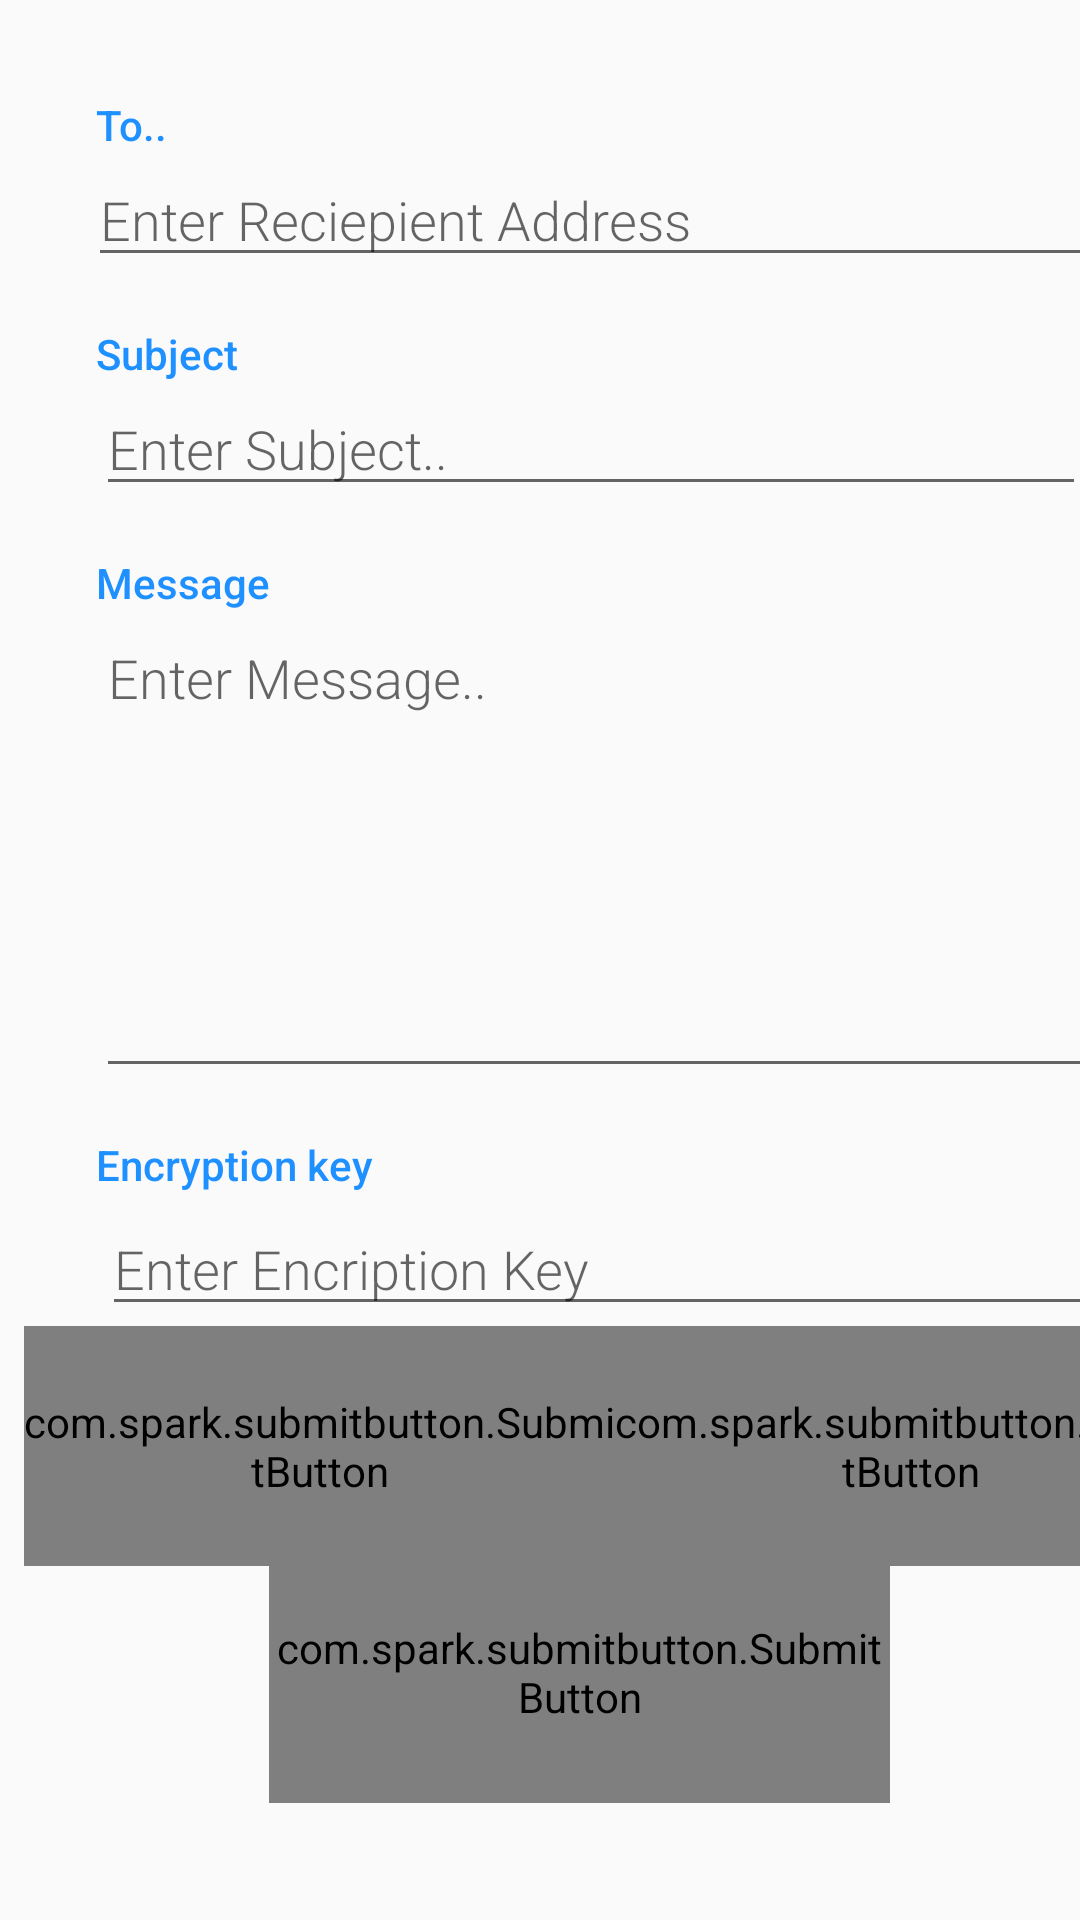

The Android layout XML behind this screen, and the referenced resources:
<!-- AndroidManifest.xml: application theme AppTheme -->
<!-- res/layout/activity_sending_mail.xml -->
<?xml version="1.0" encoding="utf-8"?>
<android.support.constraint.ConstraintLayout xmlns:android="http://schemas.android.com/apk/res/android"
    xmlns:app="http://schemas.android.com/apk/res-auto"
    xmlns:tools="http://schemas.android.com/tools"
    android:layout_width="match_parent"
    android:layout_height="match_parent"
    tools:context=".email.SendingMail">

    <LinearLayout
        android:id="@+id/linearLayout2"
        android:layout_width="394dp"
        android:layout_height="94dp"
        android:layout_marginStart="8dp"
        android:layout_marginEnd="8dp"
        android:orientation="horizontal"
        app:layout_constraintEnd_toEndOf="parent"
        app:layout_constraintHorizontal_bias="0.0"
        app:layout_constraintStart_toStartOf="parent"
        app:layout_constraintTop_toBottomOf="@+id/encriptionMailKeyEdit">

        <com.spark.submitbutton.SubmitButton
            android:id="@+id/EncriptMailButton"
            android:layout_width="0dp"
            android:layout_height="80dp"
            android:layout_weight="1"
            android:text="Encrpt"
            android:textColor="@color/gray"
            android:textSize="13dp"
            app:layout_constraintEnd_toEndOf="parent"
            app:layout_constraintHorizontal_bias="0.285"
            app:layout_constraintStart_toStartOf="parent"
            app:layout_constraintTop_toBottomOf="@+id/editText3"
            app:sub_btn_background="@color/white"
            app:sub_btn_duration="1000"
            app:sub_btn_line_color="@color/green"
            app:sub_btn_ripple_color="@color/green"
            app:sub_btn_tick_color="@color/white" />

        <com.spark.submitbutton.SubmitButton
            android:id="@+id/DecryptMailButton"
            android:layout_width="0dp"
            android:layout_height="80dp"
            android:layout_weight="1"
            android:text="Decrpt"
            android:textColor="@color/gray"
            android:textSize="13dp"
            app:layout_constraintEnd_toEndOf="parent"
            app:layout_constraintHorizontal_bias="0.285"
            app:layout_constraintStart_toStartOf="parent"
            app:layout_constraintTop_toBottomOf="@+id/editText3"
            app:sub_btn_background="@color/white"
            app:sub_btn_duration="1000"
            app:sub_btn_line_color="@color/choclate"
            app:sub_btn_ripple_color="@color/choclate"
            app:sub_btn_tick_color="@color/white" />

    </LinearLayout>

    <android.support.constraint.Guideline
        android:id="@+id/guideline6"
        android:layout_width="wrap_content"
        android:layout_height="wrap_content"
        android:orientation="vertical"
        app:layout_constraintGuide_begin="24dp" />

    <TextView
        android:id="@+id/textView10"
        style="@style/CategoryStyle"
        android:layout_width="wrap_content"
        android:layout_height="wrap_content"
        android:layout_marginStart="8dp"
        android:layout_marginTop="16dp"
        android:layout_marginEnd="8dp"
        android:text="To.."
        app:layout_constraintEnd_toEndOf="parent"
        app:layout_constraintHorizontal_bias="0.0"
        app:layout_constraintStart_toStartOf="@+id/guideline6"
        app:layout_constraintTop_toTopOf="parent" />

    <EditText
        android:id="@+id/editTextEmail"
        style="@style/EditorFieldStyle"
        android:layout_width="353dp"
        android:layout_height="wrap_content"
        android:layout_marginStart="8dp"
        android:layout_marginEnd="8dp"
        android:ems="10"
        android:hint="Enter Reciepient Address"
        android:inputType="textEmailAddress"
        app:layout_constraintEnd_toStartOf="@+id/guideline5"
        app:layout_constraintHorizontal_bias="0.428"
        app:layout_constraintStart_toStartOf="@+id/guideline6"
        app:layout_constraintTop_toBottomOf="@+id/textView10" />

    <android.support.constraint.Guideline
        android:id="@+id/guideline5"
        android:layout_width="wrap_content"
        android:layout_height="wrap_content"
        android:orientation="vertical"
        app:layout_constraintGuide_begin="386dp" />

    <TextView
        android:id="@+id/textView11"
        style="@style/CategoryStyle"
        android:layout_width="wrap_content"
        android:layout_height="wrap_content"
        android:layout_marginStart="8dp"
        android:layout_marginEnd="8dp"
        android:text="Subject"
        app:layout_constraintEnd_toStartOf="@+id/guideline5"
        app:layout_constraintHorizontal_bias="0.0"
        app:layout_constraintStart_toStartOf="@+id/guideline6"
        app:layout_constraintTop_toBottomOf="@+id/editTextEmail" />

    <EditText
        android:id="@+id/editTextSubject"
        style="@style/EditorFieldStyle"
        android:layout_width="330dp"
        android:layout_height="wrap_content"
        android:layout_marginStart="8dp"
        android:layout_marginEnd="8dp"
        android:ems="10"
        android:hint="Enter Subject.."
        android:inputType="textPersonName"
        app:layout_constraintEnd_toStartOf="@+id/guideline5"
        app:layout_constraintHorizontal_bias="0.0"
        app:layout_constraintStart_toStartOf="@+id/guideline6"
        app:layout_constraintTop_toBottomOf="@+id/textView11" />

    <TextView
        android:id="@+id/textView12"
        style="@style/CategoryStyle"
        android:layout_width="wrap_content"
        android:layout_height="wrap_content"
        android:layout_marginStart="8dp"
        android:layout_marginEnd="8dp"
        android:text="Message"
        app:layout_constraintEnd_toStartOf="@+id/guideline5"
        app:layout_constraintHorizontal_bias="0.0"
        app:layout_constraintStart_toStartOf="@+id/guideline6"
        app:layout_constraintTop_toBottomOf="@+id/editTextSubject" />

    <EditText
        android:id="@+id/editTextMessage"
        style="@style/EditorFieldStyle"
        android:layout_width="345dp"
        android:layout_height="159dp"
        android:layout_marginStart="8dp"
        android:layout_marginEnd="8dp"
        android:ems="10"
        android:gravity="top|left"
        android:hint="Enter Message.."
        android:inputType="textMultiLine"
        android:lines="6"
        android:overScrollMode="always"
        android:scrollbarFadeDuration="1000"
        android:scrollbarStyle="insideInset"
        android:scrollbars="vertical"
        android:textDirection="locale"
        app:layout_constraintEnd_toStartOf="@+id/guideline5"
        app:layout_constraintHorizontal_bias="0.0"
        app:layout_constraintStart_toStartOf="@+id/guideline6"
        app:layout_constraintTop_toBottomOf="@+id/textView12" />

    <com.spark.submitbutton.SubmitButton
        android:id="@+id/SendMailButton"
        android:layout_width="207dp"
        android:layout_height="87dp"
        android:layout_marginStart="8dp"
        android:layout_marginTop="72dp"
        android:layout_marginEnd="8dp"
        android:text="Send"
        android:textColor="@color/gray"
        android:textSize="13dp"
        app:layout_constraintEnd_toStartOf="@+id/guideline5"
        app:layout_constraintHorizontal_bias="0.416"
        app:layout_constraintStart_toStartOf="@+id/guideline6"
        app:layout_constraintTop_toBottomOf="@+id/encriptionMailKeyEdit"
        app:sub_btn_background="@color/white"
        app:sub_btn_duration="1000"
        app:sub_btn_line_color="@color/skyblue"
        app:sub_btn_ripple_color="@color/skyblue"
        app:sub_btn_tick_color="@color/white" />

    <TextView
        android:id="@+id/textView13"
        style="@style/CategoryStyle"
        android:layout_width="257dp"
        android:layout_height="38dp"
        android:layout_marginStart="8dp"
        android:layout_marginEnd="8dp"
        android:text="Encryption key"
        app:layout_constraintEnd_toStartOf="@+id/guideline5"
        app:layout_constraintHorizontal_bias="0.0"
        app:layout_constraintStart_toStartOf="@+id/guideline6"
        app:layout_constraintTop_toBottomOf="@+id/editTextMessage" />

    <EditText
        android:id="@+id/encriptionMailKeyEdit"
        style="@style/EditorFieldStyle"
        android:layout_width="342dp"
        android:layout_height="wrap_content"
        android:layout_marginStart="8dp"
        android:layout_marginEnd="8dp"
        android:ems="10"
        android:hint="Enter Encription Key"
        android:inputType="textPersonName"
        app:layout_constraintEnd_toStartOf="@+id/guideline5"
        app:layout_constraintStart_toStartOf="@+id/guideline6"
        app:layout_constraintTop_toBottomOf="@+id/textView13" />


</android.support.constraint.ConstraintLayout>
<!-- resources referenced by this layout -->
<resources>
  <color name="choclate">	#D2691E</color>
  <color name="green">#ADFF2F</color>
  <color name="skyblue">#1e90ff</color>
  <style name="CategoryStyle">
          <item name="android:layout_height">wrap_content</item>
          <item name="android:layout_width">0dp</item>
          <item name="android:layout_weight">1</item>
          <item name="android:paddingTop">16dp</item>
          <item name="android:textColor">@color/skyblue</item>
          <item name="android:fontFamily">sans-serif-medium</item>
          <item name="android:textAppearance">?android:textAppearanceSmall</item>
      </style>
  <style name="EditorFieldStyle">
          <item name="android:layout_height">wrap_content</item>
          <item name="android:layout_width">match_parent</item>
          <item name="android:fontFamily">sans-serif-light</item>
          <item name="android:textAppearance">?android:textAppearanceMedium</item>
      </style>
  <style name="AppTheme" parent="Theme.AppCompat.Light.DarkActionBar">
          
          <item name="colorPrimary">@color/colorPrimary</item>
          <item name="colorPrimaryDark">@color/colorPrimaryDark</item>
          <item name="colorAccent">@color/colorAccent</item>
      </style>
  <color name="colorPrimary">#008577</color>
  <color name="colorPrimaryDark">#00574B</color>
  <color name="colorAccent">#D81B60</color>
  <!-- not gathered from this repository: default colours our renderer supplied (Android Studio template values) -->
  <color name="white">#FFFFFFFF</color>
</resources>
